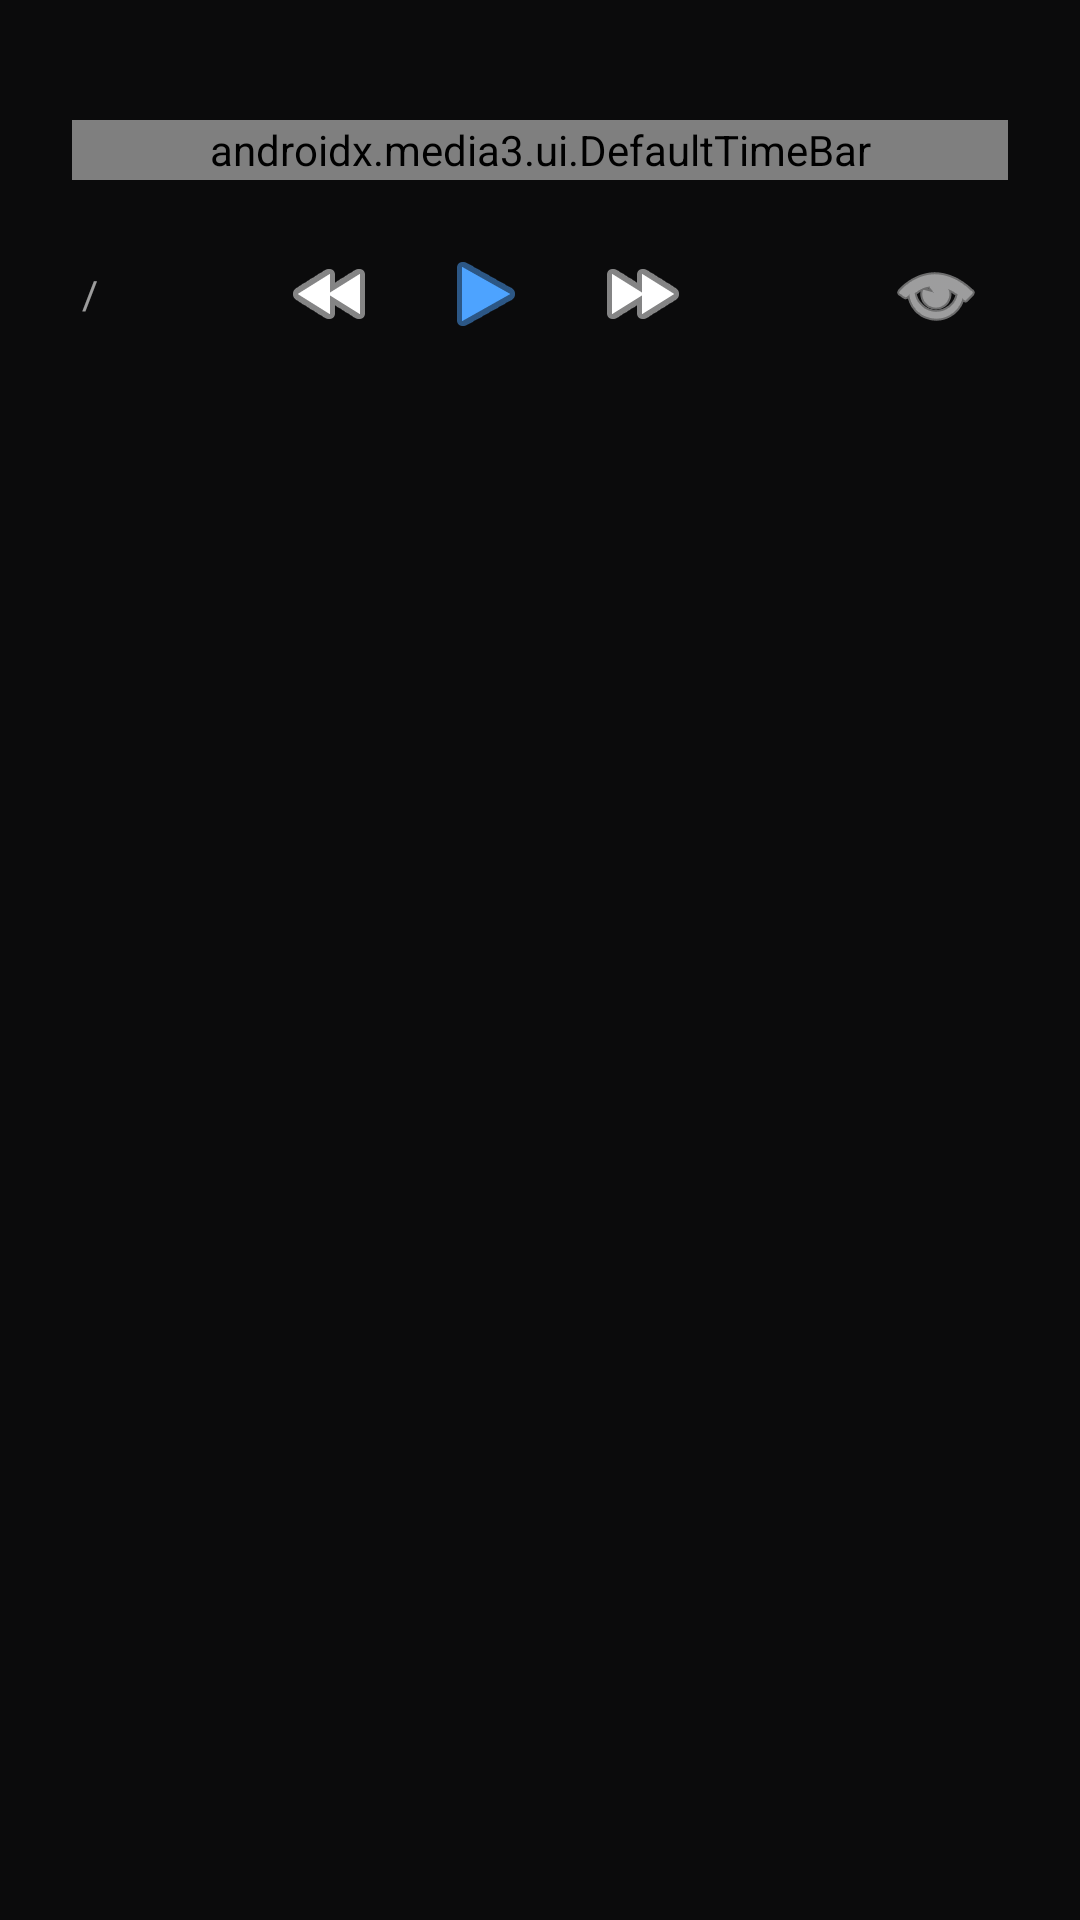

The Android layout XML behind this screen, and the referenced resources:
<!-- AndroidManifest.xml: application theme Theme.IPTVPlayer -->
<!-- res/layout/player_controls.xml -->
<?xml version="1.0" encoding="utf-8"?>
<LinearLayout xmlns:android="http://schemas.android.com/apk/res/android"
    xmlns:app="http://schemas.android.com/apk/res-auto"
    android:id="@+id/exo_controller"
    android:layout_width="match_parent"
    android:layout_height="wrap_content"
    android:layout_gravity="bottom"
    android:orientation="vertical"
    android:background="@drawable/bg_bottom_scrim"
    android:paddingStart="24dp"
    android:paddingEnd="24dp"
    android:paddingBottom="20dp"
    android:paddingTop="40dp">

    
    <androidx.media3.ui.DefaultTimeBar
        android:id="@+id/exo_progress"
        android:layout_width="match_parent"
        android:layout_height="20dp"
        app:played_color="@color/primary"
        app:buffered_color="#66FFFFFF"
        app:unplayed_color="#44FFFFFF"
        app:scrubber_color="@color/accent"
        app:bar_height="4dp"
        app:scrubber_enabled_size="14dp" />

    <LinearLayout
        android:layout_width="match_parent"
        android:layout_height="wrap_content"
        android:orientation="horizontal"
        android:gravity="center_vertical"
        android:layout_marginTop="10dp">

        <TextView
            android:id="@+id/exo_position"
            android:layout_width="wrap_content"
            android:layout_height="wrap_content"
            android:textColor="#FFFFFFFF"
            android:textSize="13sp"
            android:fontFamily="monospace" />

        <TextView
            android:layout_width="wrap_content"
            android:layout_height="wrap_content"
            android:text=" / "
            android:textColor="#99FFFFFF"
            android:textSize="13sp" />

        <TextView
            android:id="@+id/exo_duration"
            android:layout_width="wrap_content"
            android:layout_height="wrap_content"
            android:textColor="#B3FFFFFF"
            android:textSize="13sp"
            android:fontFamily="monospace" />

        <View
            android:layout_width="0dp"
            android:layout_height="1dp"
            android:layout_weight="1" />

        <ImageButton
            android:id="@+id/exo_rew"
            android:layout_width="48dp"
            android:layout_height="48dp"
            android:src="@android:drawable/ic_media_rew"
            android:tint="#FFFFFFFF"
            android:background="?attr/selectableItemBackgroundBorderless"
            android:contentDescription="快退"
            android:focusable="true" />

        <ImageButton
            android:id="@+id/exo_play"
            android:layout_width="56dp"
            android:layout_height="56dp"
            android:src="@android:drawable/ic_media_play"
            android:tint="#4DA3FF"
            android:background="?attr/selectableItemBackgroundBorderless"
            android:contentDescription="播放" />

        <ImageButton
            android:id="@+id/exo_pause"
            android:layout_width="56dp"
            android:layout_height="56dp"
            android:src="@android:drawable/ic_media_pause"
            android:tint="#4DA3FF"
            android:background="?attr/selectableItemBackgroundBorderless"
            android:contentDescription="暂停"
            android:visibility="gone" />

        <ImageButton
            android:id="@+id/exo_ffwd"
            android:layout_width="48dp"
            android:layout_height="48dp"
            android:src="@android:drawable/ic_media_ff"
            android:tint="#FFFFFFFF"
            android:background="?attr/selectableItemBackgroundBorderless"
            android:contentDescription="快进" />

        <View
            android:layout_width="0dp"
            android:layout_height="1dp"
            android:layout_weight="1" />

        <ImageButton
            android:id="@+id/exo_fullscreen"
            android:layout_width="48dp"
            android:layout_height="48dp"
            android:src="@android:drawable/ic_menu_view"
            android:tint="#FFFFFFFF"
            android:background="?attr/selectableItemBackgroundBorderless"
            android:contentDescription="全屏" />
    </LinearLayout>
</LinearLayout>
<!-- resources referenced by this layout -->
<resources>
  <color name="accent">#FFE84643</color>
  <color name="primary">#FFE84643</color>
  <style name="Theme.IPTVPlayer" parent="Theme.MaterialComponents.NoActionBar">
          <item name="colorPrimary">@color/primary</item>
          <item name="colorPrimaryDark">@color/background</item>
          <item name="colorAccent">@color/accent</item>
          <item name="colorSecondary">@color/accent</item>
          <item name="android:windowBackground">@color/background</item>
          <item name="android:textColorPrimary">@color/text_primary</item>
          <item name="android:textColorSecondary">@color/text_secondary</item>
          <item name="android:textColorHint">@color/text_hint</item>
          <item name="android:windowNoTitle">true</item>
          <item name="android:windowFullscreen">false</item>
  
          
          <item name="alertDialogTheme">@style/Theme.IPTVPlayer.Dialog</item>
          <item name="materialAlertDialogTheme">@style/Theme.IPTVPlayer.Dialog</item>
      </style>
  <color name="background">#FF0B0B0C</color>
  <color name="text_primary">#FFF5F5F7</color>
  <color name="text_secondary">#FF8E8E93</color>
  <color name="text_hint">#FF6E6E73</color>
  <style name="Theme.IPTVPlayer.Dialog" parent="ThemeOverlay.MaterialComponents.Dialog.Alert">
          <item name="colorSurface">@color/surface</item>
          <item name="colorOnSurface">@color/text_primary</item>
          <item name="colorPrimary">@color/primary</item>
          <item name="colorAccent">@color/primary</item>
          <item name="android:textColorPrimary">@color/text_primary</item>
          <item name="android:textColorSecondary">@color/text_secondary</item>
          <item name="android:textColorHint">@color/text_hint</item>
          <item name="android:windowBackground">@drawable/bg_dialog_dark</item>
          <item name="buttonBarPositiveButtonStyle">@style/DialogButton</item>
          <item name="buttonBarNegativeButtonStyle">@style/DialogButton</item>
          <item name="buttonBarNeutralButtonStyle">@style/DialogButton</item>
      </style>
  <color name="surface">#FF1C1C1E</color>
  <!-- drawable bg_dialog_dark (drawable) -->
  <?xml version="1.0" encoding="utf-8"?>
  
  <shape xmlns:android="http://schemas.android.com/apk/res/android"
      android:shape="rectangle">
      <solid android:color="#FF1C1C1E" />
      <corners android:radius="28dp" />
      <stroke
          android:width="1dp"
          android:color="#26D1D1D6" />
  </shape>
  <style name="DialogButton" parent="Widget.MaterialComponents.Button.TextButton.Dialog">
          <item name="android:textColor">@color/primary</item>
          <item name="android:textSize">15sp</item>
      </style>
</resources>
